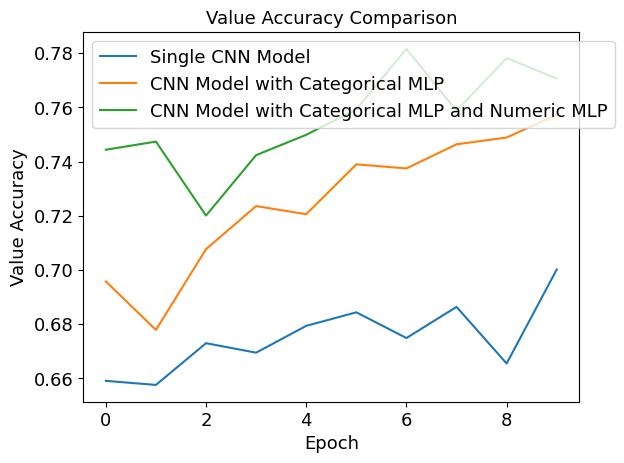

This figure's Python source:
#!/usr/bin/env python
# -*- coding:utf-8 -*-
#@Time  : 6/5/21 11:19 PM
# [redacted]
#@File  : test.py

import matplotlib.pyplot as plt
import matplotlib as mpl

import  matplotlib.font_manager
# flist = matplotlib.font_manager.get_fontconfig_fonts()
# names = [matplotlib.font_manager.FontProperties(fname=fname).get_name() for fname in flist]
# print(names)

single_cnn_loss = [0.2620,0.2192, 0.2114, 0.2073, 0.1989, 0.1927, 0.1877, 0.1819, 0.1768, 0.1752]
single_cnn_accuracy = [0.6671, 0.6731, 0.6769, 0.6790, 0.6862, 0.6975, 0.7038, 0.7178, 0.7229, 0.7239]
single_cnn_val_loss = [0.2274, 0.2193, 0.2208, 0.2081, 0.2009, 0.1979, 0.2069, 0.1905, 0.1989, 0.1788]
single_cnn_val_accuracy = [0.6591,0.6576, 0.6730, 0.6695, 0.6794, 0.6844, 0.6749, 0.6864, 0.6655, 0.7002]

double_cnn_loss  = [0.2388, 0.1902, 0.1765, 0.1698, 0.1638, 0.1598, .1570, 0.1558, 0.1507, 0.1476]
double_cnn_accuracy = [0.6650, 0.6917, 0.6959, 0.7081, 0.7250, 0.7343, 0.7426, 0.7423, 0.7540, 0.7586]
double_cnn_val_loss = [0.1960, 0.1788, 0.1674, 0.1654, 0.1601, 0.1553, 0.1554, 0.1574, 0.1520, 0.1487]
double_cnn_val_accuracy = [0.6958, 0.6779, 0.7077, 0.7236, 0.7206, 0.7390, 0.7375, 0.7464, 0.7489, 0.7573]

triple_cnn_loss = [0.2276, 0.1653, 0.1572, 0.1541, 0.1503, 0.1471, 0.1461, 0.1417, 0.1412, 0.1372]
triple_cnn_accuracy = [0.6781, 0.7235, 0.7344, 0.7391, 0.7469, 0.7535, 0.7569, 0.7679, 0.7642, 0.7747]
triple_cnn_val_loss = [0.1605, 0.1512, 0.1627, 0.1493, 0.1469, 0.1471, 0.1381, 0.1412, 0.1360, 0.1395]
triple_cnn_val_accuracy = [0.7444, 0.7474, 0.7201, 0.7424, 0.7499, 0.7593, 0.7816, 0.7588, 0.7782, 0.7707]

csfont = {'fontname':'Times New Roman',"fontsize":13}
mpl.rc('font',family='Times New Roman')
plt.rcParams.update({"font.size":13})
# plt.plot(single_cnn_loss, label='Single CNN Model')
# plt.plot(double_cnn_loss, label='CNN Model with Categorical MLP')
# plt.plot(triple_cnn_loss, label='CNN Model with Categorical MLP and Numeric MLP')
# plt.plot(single_cnn_accuracy, label='Single CNN Model')
# plt.plot(double_cnn_accuracy, label='CNN Model with Categorical MLP')
# plt.plot(triple_cnn_accuracy, label='CNN Model with Categorical MLP and Numeric MLP')
#plt.plot(single_cnn_val_loss, label='Single CNN Model')
#plt.plot(double_cnn_val_loss, label='CNN Model with Categorical MLP')
#plt.plot(triple_cnn_val_loss, label='CNN Model with Categorical MLP and Numeric MLP')
plt.plot(single_cnn_val_accuracy, label='Single CNN Model')
plt.plot(double_cnn_val_accuracy, label='CNN Model with Categorical MLP')
plt.plot(triple_cnn_val_accuracy , label='CNN Model with Categorical MLP and Numeric MLP')
plt.title('Value Accuracy Comparison',**csfont)
plt.ylabel('Value Accuracy',**csfont)
# plt.title('Loss Comparison',**csfont)
# plt.ylabel('Loss',**csfont)
#plt.ylabel('Value Accuracy',**csfont)
# plt.title('Value Loss Comparison',**csfont)
# plt.ylabel('Value Loss',**csfont)
# plt.title('Accuracy Comparison',**csfont)
# plt.ylabel('Accuracy',**csfont)
plt.xlabel('Epoch',**csfont)
plt.legend(loc='upper left')
#plt.legend(['single cnn model', 'cnn model with categorical mlp', 'cnn model with categorical mlp and numeric mlp'], loc='upper left',**csfont)
plt.show()